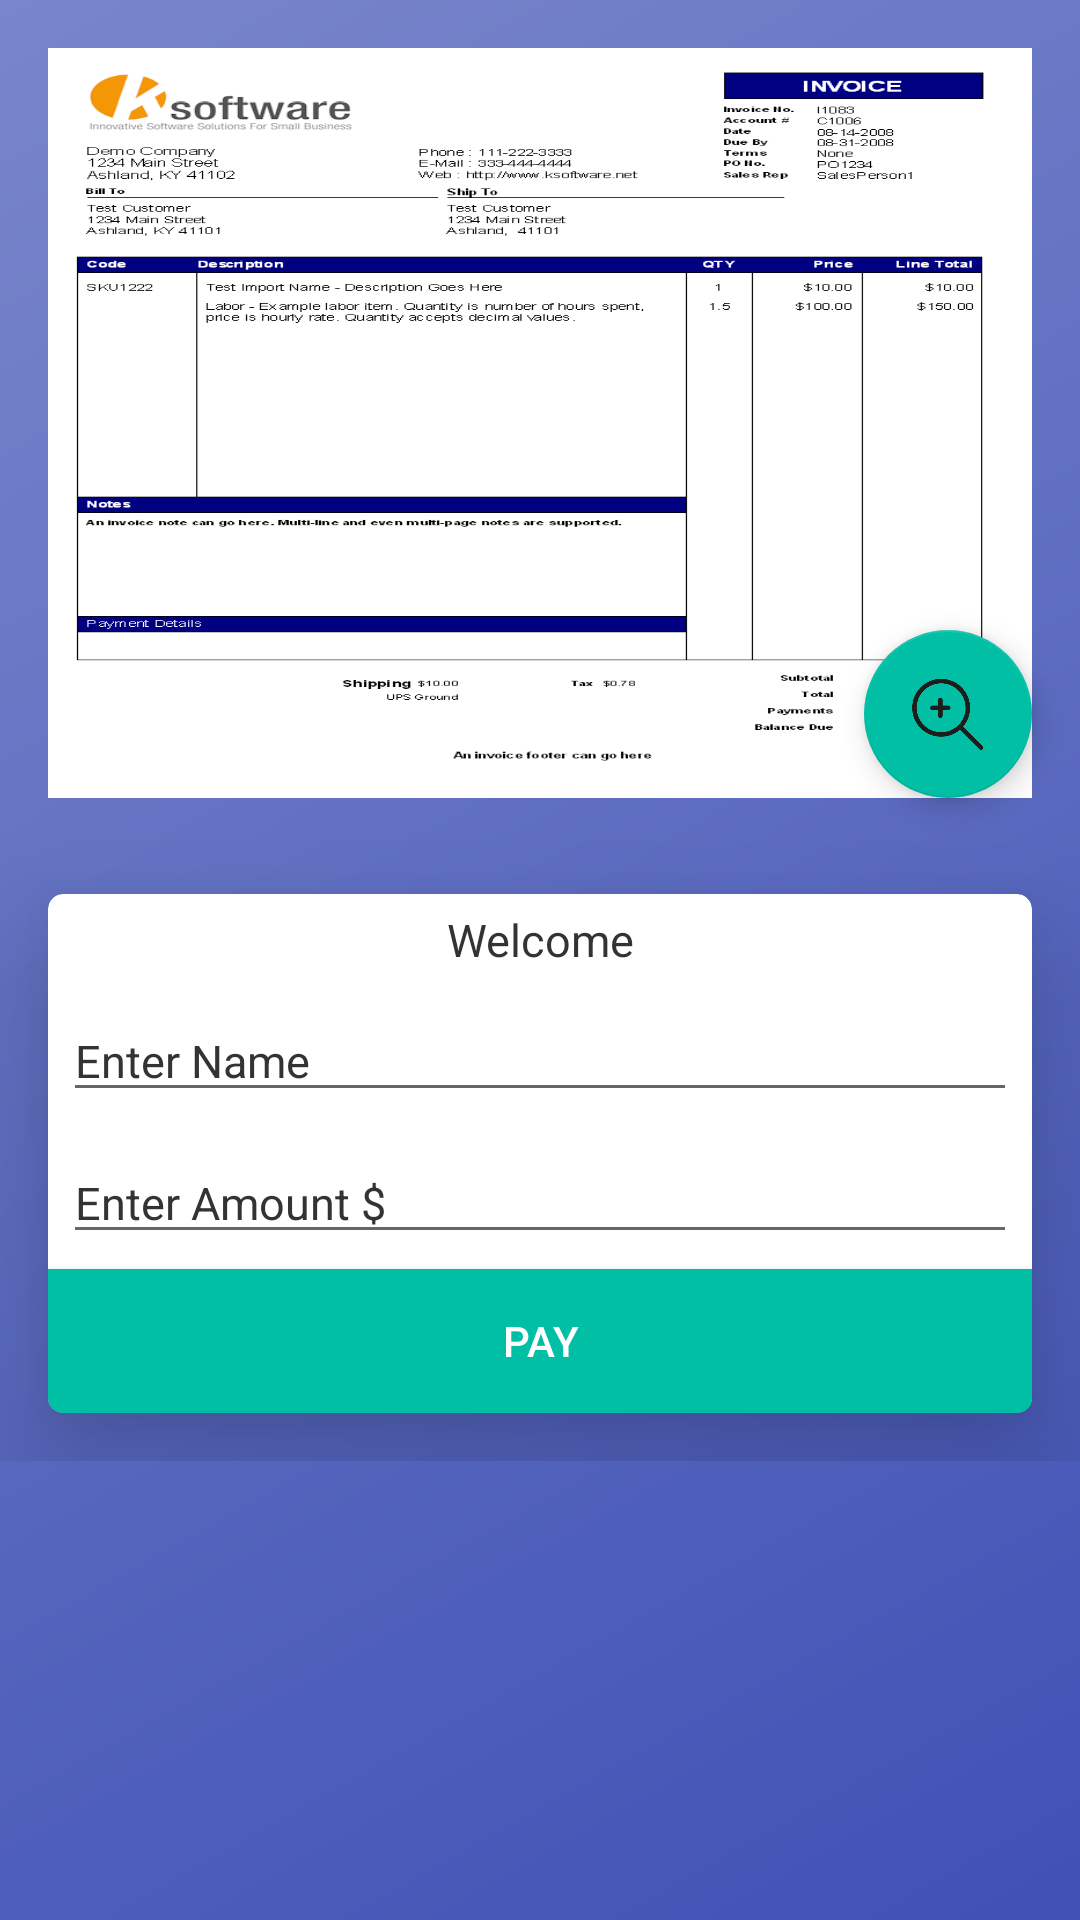

Write the Android layout XML for this screen, with the resource values it uses.
<!-- AndroidManifest.xml: activity theme AppTheme.NoActionBar -->
<!-- res/layout/fragment_home.xml -->
<?xml version="1.0" encoding="utf-8"?>
<ScrollView xmlns:android="http://schemas.android.com/apk/res/android"
    xmlns:app="http://schemas.android.com/apk/res-auto"
    android:layout_width="match_parent"
    android:layout_height="match_parent"
    android:background="@drawable/bg_gradient">

    <RelativeLayout
        android:layout_width="match_parent"
        android:layout_height="wrap_content">


        <ImageView
            android:id="@+id/ivInvoice"
            android:layout_width="match_parent"
            android:layout_height="@dimen/two_fifty_dp"
            android:layout_margin="@dimen/activity_horizontal_margin"
            android:adjustViewBounds="true"
            android:scaleType="fitXY"
            android:src="@mipmap/invoice_2" />

        <android.support.v7.widget.CardView
            android:id="@+id/cvContainer"
            android:layout_width="match_parent"
            android:layout_height="wrap_content"
            android:layout_below="@+id/ivInvoice"
            android:layout_centerInParent="true"
            android:layout_margin="@dimen/activity_horizontal_margin"
            app:cardBackgroundColor="@android:color/white"
            app:cardCornerRadius="@dimen/five_dp"
            app:cardElevation="@dimen/twenty_four_dp">

            <LinearLayout
                android:layout_width="match_parent"
                android:layout_height="wrap_content"
                android:orientation="vertical">

                <TextView
                    android:id="@+id/tv_welcome"
                    android:layout_width="match_parent"
                    android:layout_height="wrap_content"
                    android:layout_margin="@dimen/five_dp"
                    android:gravity="center"
                    android:text="@string/welcome_msg"
                    android:textColor="@color/dark_grey"
                    android:textSize="@dimen/fifteen_sp" />

                <EditText
                    android:id="@+id/etName"
                    android:layout_width="match_parent"
                    android:layout_height="wrap_content"
                    android:layout_margin="@dimen/five_dp"
                    android:hint="@string/hint_name_company"
                    android:nextFocusForward="@+id/etAmount"
                    android:textColor="@color/dark_grey"
                    android:textColorHint="@color/dark_grey"
                    android:textSize="@dimen/fifteen_sp" />

                <TextView
                    android:id="@+id/tvNameError"
                    android:layout_width="match_parent"
                    android:layout_height="wrap_content"
                    android:layout_marginLeft="@dimen/eight_dp"
                    android:text="@string/pay_name_error"
                    android:textColor="@android:color/holo_red_light"
                    android:textSize="@dimen/ten_sp"
                    android:visibility="gone" />

                <EditText
                    android:id="@+id/etAmount"
                    android:layout_width="match_parent"
                    android:layout_height="wrap_content"
                    android:layout_margin="@dimen/five_dp"
                    android:hint="@string/hint_amount"
                    android:inputType="numberDecimal"
                    android:nextFocusForward="@+id/btPay"
                    android:textColor="@color/dark_grey"
                    android:textColorHint="@color/dark_grey"
                    android:textSize="@dimen/fifteen_sp" />


                <TextView
                    android:id="@+id/tvAmtError"
                    android:layout_width="match_parent"
                    android:layout_height="wrap_content"
                    android:layout_marginLeft="@dimen/eight_dp"
                    android:text="@string/amount_error"
                    android:textColor="@android:color/holo_red_light"
                    android:textSize="@dimen/ten_sp"
                    android:visibility="gone" />

                <Button
                    android:id="@+id/btPay"
                    android:layout_width="match_parent"
                    android:layout_height="wrap_content"
                    android:background="@color/colorAccent"
                    android:text="@string/bt_pay"
                    android:textColor="@color/white" />
            </LinearLayout>
        </android.support.v7.widget.CardView>

        <android.support.design.widget.FloatingActionButton
            android:id="@+id/fab_pdf"
            android:layout_width="wrap_content"
            android:layout_height="wrap_content"
            android:layout_alignBottom="@+id/ivInvoice"
            android:layout_alignEnd="@+id/ivInvoice"
            android:src="@mipmap/zoom_in"
            app:fabSize="normal"
            app:layout_anchor="@id/ivInvoice"
            app:layout_anchorGravity="center" />

    </RelativeLayout>
</ScrollView>
<!-- resources referenced by this layout -->
<resources>
  <color name="colorAccent">#00BFA5</color>
  <color name="dark_grey">#333333</color>
  <color name="white">#FFFFFF</color>
  <dimen name="activity_horizontal_margin">16dp</dimen>
  <dimen name="eight_dp">8dp</dimen>
  <dimen name="fifteen_sp">15sp</dimen>
  <dimen name="five_dp">5dp</dimen>
  <dimen name="ten_sp">10sp</dimen>
  <dimen name="twenty_four_dp">24dp</dimen>
  <dimen name="two_fifty_dp">250dp</dimen>
  <!-- drawable bg_gradient (drawable) -->
  <shape xmlns:android="http://schemas.android.com/apk/res/android"
      android:shape="rectangle">
      <gradient
          android:startColor="@color/colorPrimary"
          android:endColor="@color/colorPrimaryDark"
          android:angle="315"/>
  </shape>
  <!-- mipmap invoice_2: png bitmap (mipmap-xxxhdpi, 31935 bytes) -->
  <!-- mipmap zoom_in: png bitmap (mipmap-xxxhdpi, 4798 bytes) -->
  <string name="amount_error">Enter Amount</string>
  <string name="bt_pay">PAY</string>
  <string name="hint_amount">Enter Amount $</string>
  <string name="hint_name_company">Enter Name</string>
  <string name="pay_name_error">Enter Name</string>
  <string name="welcome_msg">Welcome</string>
  <style name="AppTheme.NoActionBar">
          <item name="windowActionBar">false</item>
          <item name="windowNoTitle">true</item>
      </style>
  <color name="colorPrimary">#7986CB</color>
  <color name="colorPrimaryDark">#3F51B5</color>
</resources>
